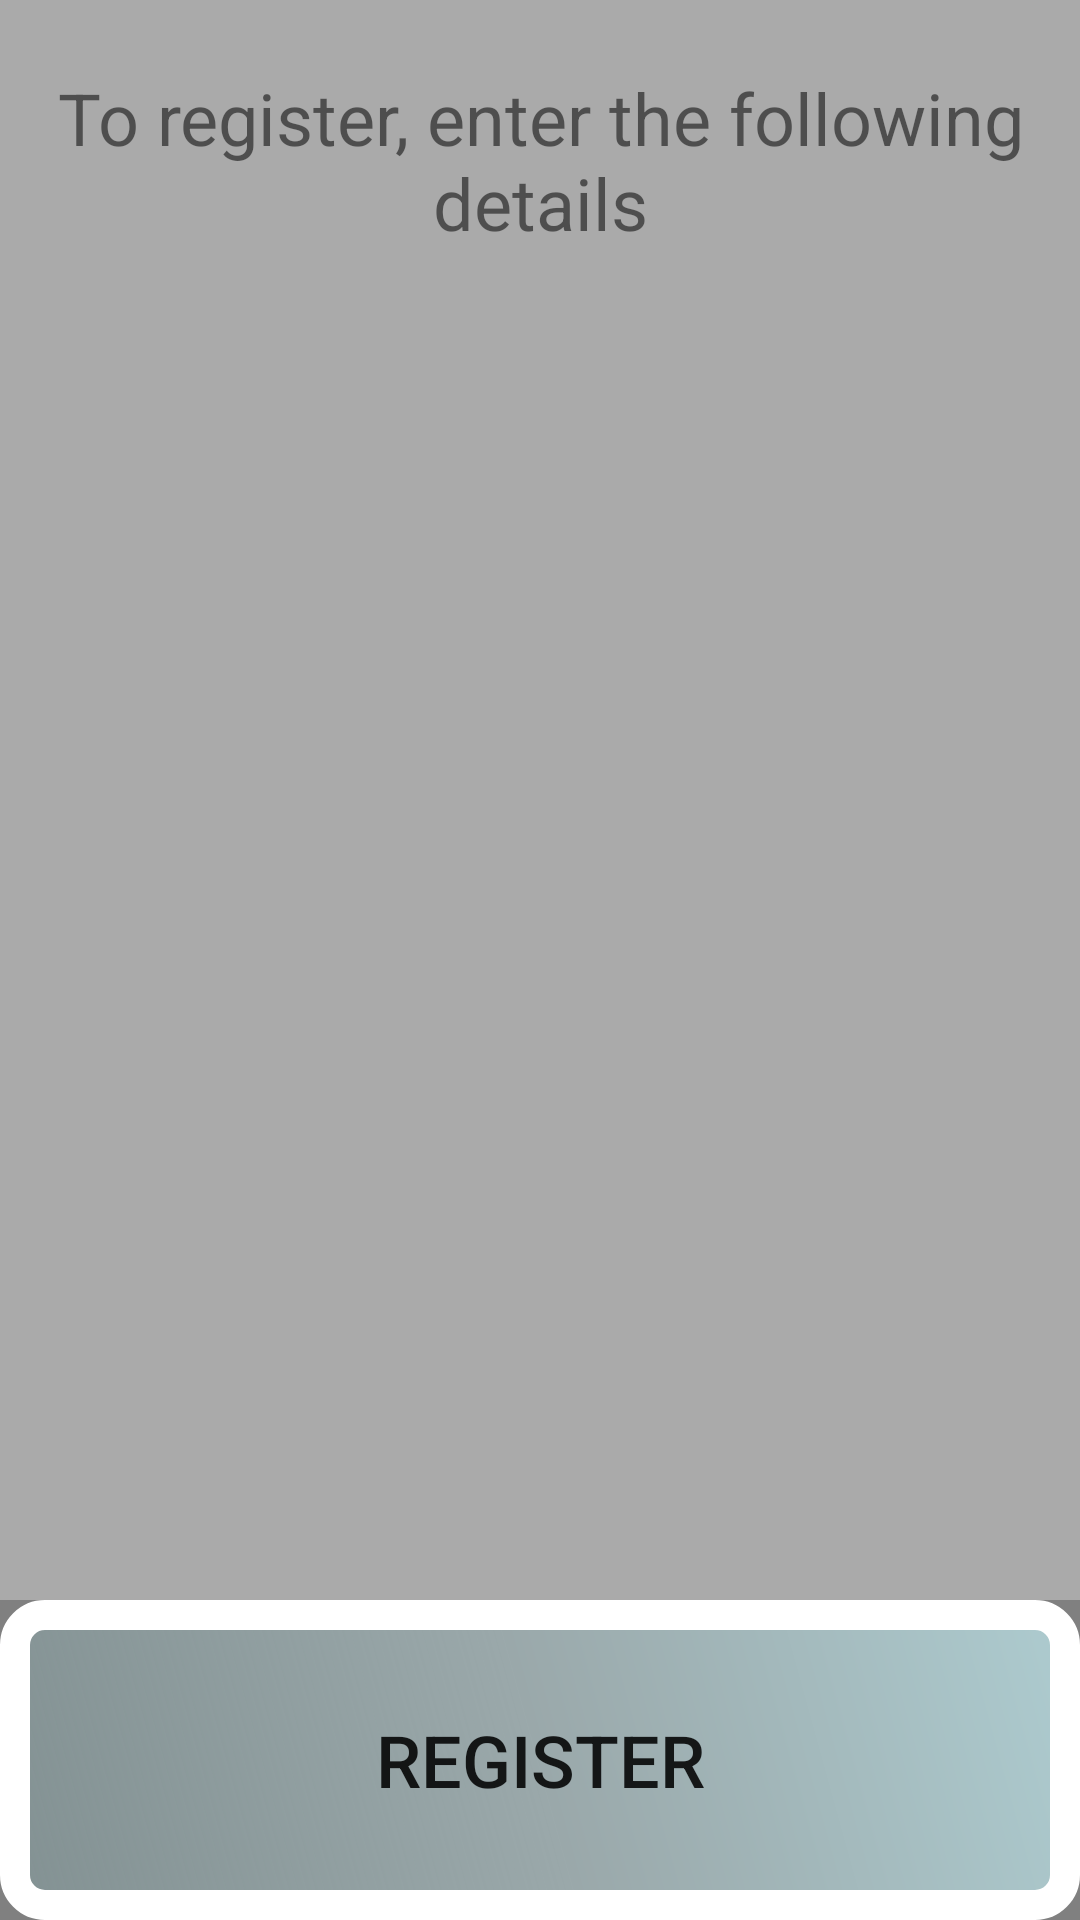

Android layout source for this screen:
<!-- AndroidManifest.xml: application theme Theme.HitFirstApp -->
<!-- res/layout/activity_main_register.xml -->
<?xml version="1.0" encoding="utf-8"?>
<LinearLayout xmlns:android="http://schemas.android.com/apk/res/android"
    xmlns:app="http://schemas.android.com/apk/res-auto"
    xmlns:tools="http://schemas.android.com/tools"
    android:layout_width="match_parent"
    android:layout_height="match_parent"
    android:orientation="vertical"
    tools:context=".activitiys.MainRegister">


    <LinearLayout
        android:layout_width="match_parent"
        android:layout_height="match_parent"
        android:layout_weight="1"
        android:orientation="horizontal">

        <TextView
            android:id="@+id/textView"
            android:layout_width="match_parent"
            android:layout_height="match_parent"
            android:layout_weight="1"
            android:background="@android:color/darker_gray"
            android:gravity="center"
            android:text="To register, enter the following details"
            android:textSize="24sp" />
    </LinearLayout>

    <LinearLayout
        android:layout_width="match_parent"
        android:layout_height="match_parent"
        android:layout_weight="1"
        android:orientation="horizontal">

        <EditText
            android:id="@+id/RegisterUserText"
            android:layout_width="match_parent"
            android:layout_height="match_parent"
            android:layout_weight="1"
            android:autoText="false"
            android:background="@android:color/darker_gray"
            android:ems="10"
            android:gravity="center"
            android:inputType="textPersonName"
            android:textSize="24sp"
            tools:text="User" />
    </LinearLayout>

    <LinearLayout
        android:layout_width="match_parent"
        android:layout_height="match_parent"
        android:layout_weight="1"
        android:orientation="horizontal">

        <EditText
            android:id="@+id/RegisterPasswordText"
            android:layout_width="match_parent"
            android:layout_height="match_parent"
            android:layout_weight="1"
            android:background="@android:color/darker_gray"
            android:ems="10"
            android:gravity="center"
            android:inputType="textPassword"
            android:textSize="24sp"
            tools:text="Password" />
    </LinearLayout>

    <LinearLayout
        android:layout_width="match_parent"
        android:layout_height="match_parent"
        android:layout_weight="1"
        android:orientation="horizontal">

        <EditText
            android:id="@+id/RegisterPhoneText"
            android:layout_width="match_parent"
            android:layout_height="match_parent"
            android:layout_weight="1"
            android:background="@android:color/darker_gray"
            android:ems="10"
            android:gravity="center"
            android:inputType="phone"
            android:textSize="24sp"
            tools:text="Phone" />
    </LinearLayout>

    <LinearLayout
        android:layout_width="match_parent"
        android:layout_height="match_parent"
        android:layout_weight="1"
        android:orientation="horizontal">

        <EditText
            android:id="@+id/RegisterAddressText"
            android:layout_width="match_parent"
            android:layout_height="match_parent"
            android:layout_weight="1"
            android:background="@android:color/darker_gray"
            android:ems="10"
            android:gravity="center"
            android:inputType="textPersonName"
            android:textSize="24sp"
            tools:text="Address" />
    </LinearLayout>

    <LinearLayout
        android:layout_width="match_parent"
        android:layout_height="match_parent"
        android:layout_weight="1"
        android:background="@color/white"
        android:backgroundTint="@android:color/tertiary_text_light"
        android:orientation="horizontal">

        <Button
            android:id="@+id/buttonRegister2"
            android:layout_width="match_parent"
            android:layout_height="match_parent"
            android:layout_weight="1"
            android:background="@drawable/buttonstyle"
            android:onClick="RegisterFunc2"
            android:text="Register"
            android:textSize="24sp" />
    </LinearLayout>
</LinearLayout>
<!-- resources referenced by this layout -->
<resources>
  <!-- drawable buttonstyle (drawable) -->
  <?xml version="1.0" encoding="utf-8"?>
  <shape xmlns:android="http://schemas.android.com/apk/res/android">
  
      <stroke
          android:color="#fff"
          android:width="10dp" />
      <gradient
          android:angle="225"
          android:startColor="#ADCBCF"
          android:centerColor="#9AA8AA"
          android:endColor="#8086A3A6" />
  
      <corners android:radius="10dp"> </corners>
  
  </shape>
  <style name="Theme.HitFirstApp" parent="Theme.AppCompat.Light.DarkActionBar">
          
          <item name="colorPrimary">@color/purple_500</item>
          <item name="colorPrimaryVariant">@color/purple_700</item>
          <item name="colorOnPrimary">@color/white</item>
          
          <item name="colorSecondary">@color/teal_200</item>
          <item name="colorSecondaryVariant">@color/teal_700</item>
          <item name="colorOnSecondary">@color/black</item>
          
          <item name="android:statusBarColor" tools:targetApi="l">?attr/colorPrimaryVariant</item>
          
      </style>
  <!-- not gathered from this repository: default colours our renderer supplied (Android Studio template values) -->
  <color name="purple_500">#FF6200EE</color>
  <color name="purple_700">#FF3700B3</color>
  <color name="teal_200">#FF03DAC5</color>
  <color name="teal_700">#FF018786</color>
  <color name="black">#FF000000</color>
  <color name="white">#FFFFFFFF</color>
</resources>
